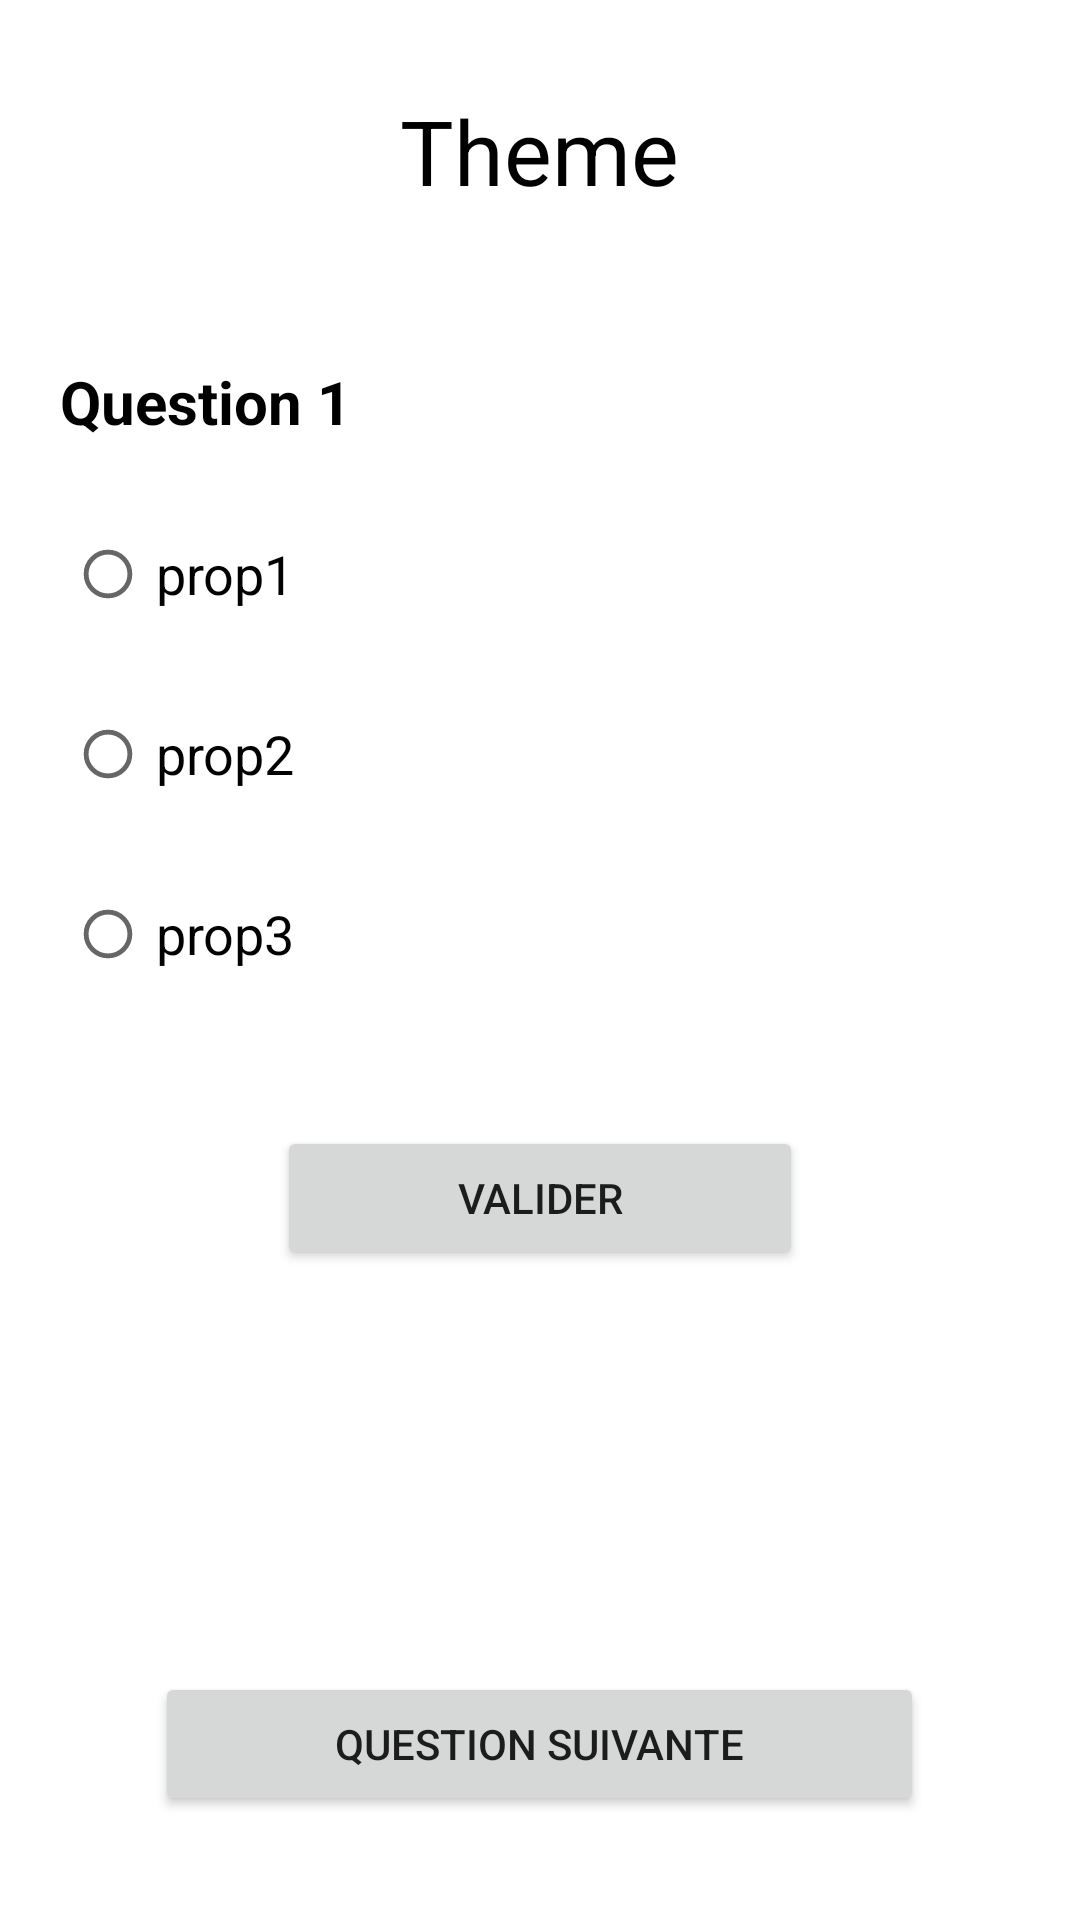

Layout XML and referenced resources for this Android screen:
<!-- AndroidManifest.xml: application theme Theme.QuizStart -->
<!-- res/layout/activity_sport_q1.xml -->
<?xml version="1.0" encoding="utf-8"?>
<ScrollView xmlns:android="http://schemas.android.com/apk/res/android"
    xmlns:app="http://schemas.android.com/apk/res-auto"
    xmlns:tools="http://schemas.android.com/tools"
    android:layout_width="match_parent"
    android:layout_height="match_parent"
    tools:context=".SportQ1"
    android:orientation="vertical">

<LinearLayout
    android:layout_width="match_parent"
    android:layout_height="match_parent"
    android:orientation="vertical">

    <TextView
        android:id="@+id/theme"
        android:layout_width="wrap_content"
        android:layout_height="wrap_content"
        android:text="Theme"
        android:layout_gravity="center"
        android:textSize="30dp"
        android:layout_margin="30dp"
        android:textColor="@color/black"
        />

    <TextView
        android:id="@+id/question"
        android:layout_width="match_parent"
        android:layout_height="wrap_content"
        android:layout_marginLeft="20dp"
        android:layout_marginTop="20dp"
        android:layout_marginRight="20dp"
        android:text="Question 1"
        android:textColor="@color/black"
        android:textSize="20dp"
        android:textStyle="bold"
        />

    <RadioGroup
        android:id="@+id/props"
        android:layout_width="match_parent"
        android:layout_height="wrap_content"
        android:layout_margin="20dp">

        <RadioButton
            android:id="@+id/prop1"
            android:layout_width="match_parent"
            android:layout_height="wrap_content"
            android:text="prop1"
            android:textSize="18dp"
            android:layout_marginBottom="12dp"/>

        <RadioButton
            android:id="@+id/prop2"
            android:layout_width="match_parent"
            android:layout_height="wrap_content"
            android:text="prop2"
            android:textSize="18dp"
            android:layout_marginBottom="12dp"/>

        <RadioButton
            android:id="@+id/prop3"
            android:layout_width="match_parent"
            android:layout_height="wrap_content"
            android:textSize="18dp"
            android:text="prop3" />
    </RadioGroup>

    <Button
        android:id="@+id/valider"
        android:layout_width="wrap_content"
        android:layout_height="wrap_content"
        android:text="Valider"
        android:layout_gravity="center"
        android:paddingVertical="10dp"
        android:paddingHorizontal="60dp"
        android:layout_margin="20dp"/>
    <TextView
        android:id="@+id/reponsecorrecte"
        android:layout_width="match_parent"
        android:layout_height="wrap_content"
        android:layout_marginLeft="20dp"
        android:layout_marginTop="20dp"
        android:layout_marginRight="20dp"
        android:text=""
        android:textColor="@color/black"
        android:textSize="20dp"
        android:textStyle="bold"/>
    <TextView
        android:id="@+id/explication"
        android:layout_width="match_parent"
        android:layout_height="wrap_content"
        android:layout_marginLeft="20dp"
        android:layout_marginTop="20dp"
        android:layout_marginRight="20dp"
        android:text=""
        android:textColor="@color/black"
        android:textSize="20dp"
        android:textStyle="bold"/>

    <Button
        android:id="@+id/questionSuivante"
        android:layout_width="wrap_content"
        android:layout_height="wrap_content"
        android:text="Question suivante"
        android:layout_gravity="center"
        android:paddingVertical="10dp"
        android:paddingHorizontal="60dp"
        android:layout_margin="20dp"/>

</LinearLayout>

</ScrollView>
<!-- resources referenced by this layout -->
<resources>
  <style name="Theme.QuizStart" parent="Theme.MaterialComponents.DayNight.DarkActionBar">
          
          <item name="colorPrimary">@color/purple_500</item>
          <item name="colorPrimaryVariant">@color/purple_700</item>
          <item name="colorOnPrimary">@color/white</item>
          
          <item name="colorSecondary">@color/teal_200</item>
          <item name="colorSecondaryVariant">@color/teal_700</item>
          <item name="colorOnSecondary">@color/black</item>
          
          <item name="android:statusBarColor" tools:targetApi="l">?attr/colorPrimaryVariant</item>
          
      </style>
  <!-- not gathered from this repository: default colours our renderer supplied (Android Studio template values) -->
  <color name="purple_500">#FF6200EE</color>
  <color name="purple_700">#FF3700B3</color>
  <color name="teal_200">#FF03DAC5</color>
  <color name="teal_700">#FF018786</color>
  <color name="black">#FF000000</color>
  <color name="white">#FFFFFFFF</color>
</resources>
